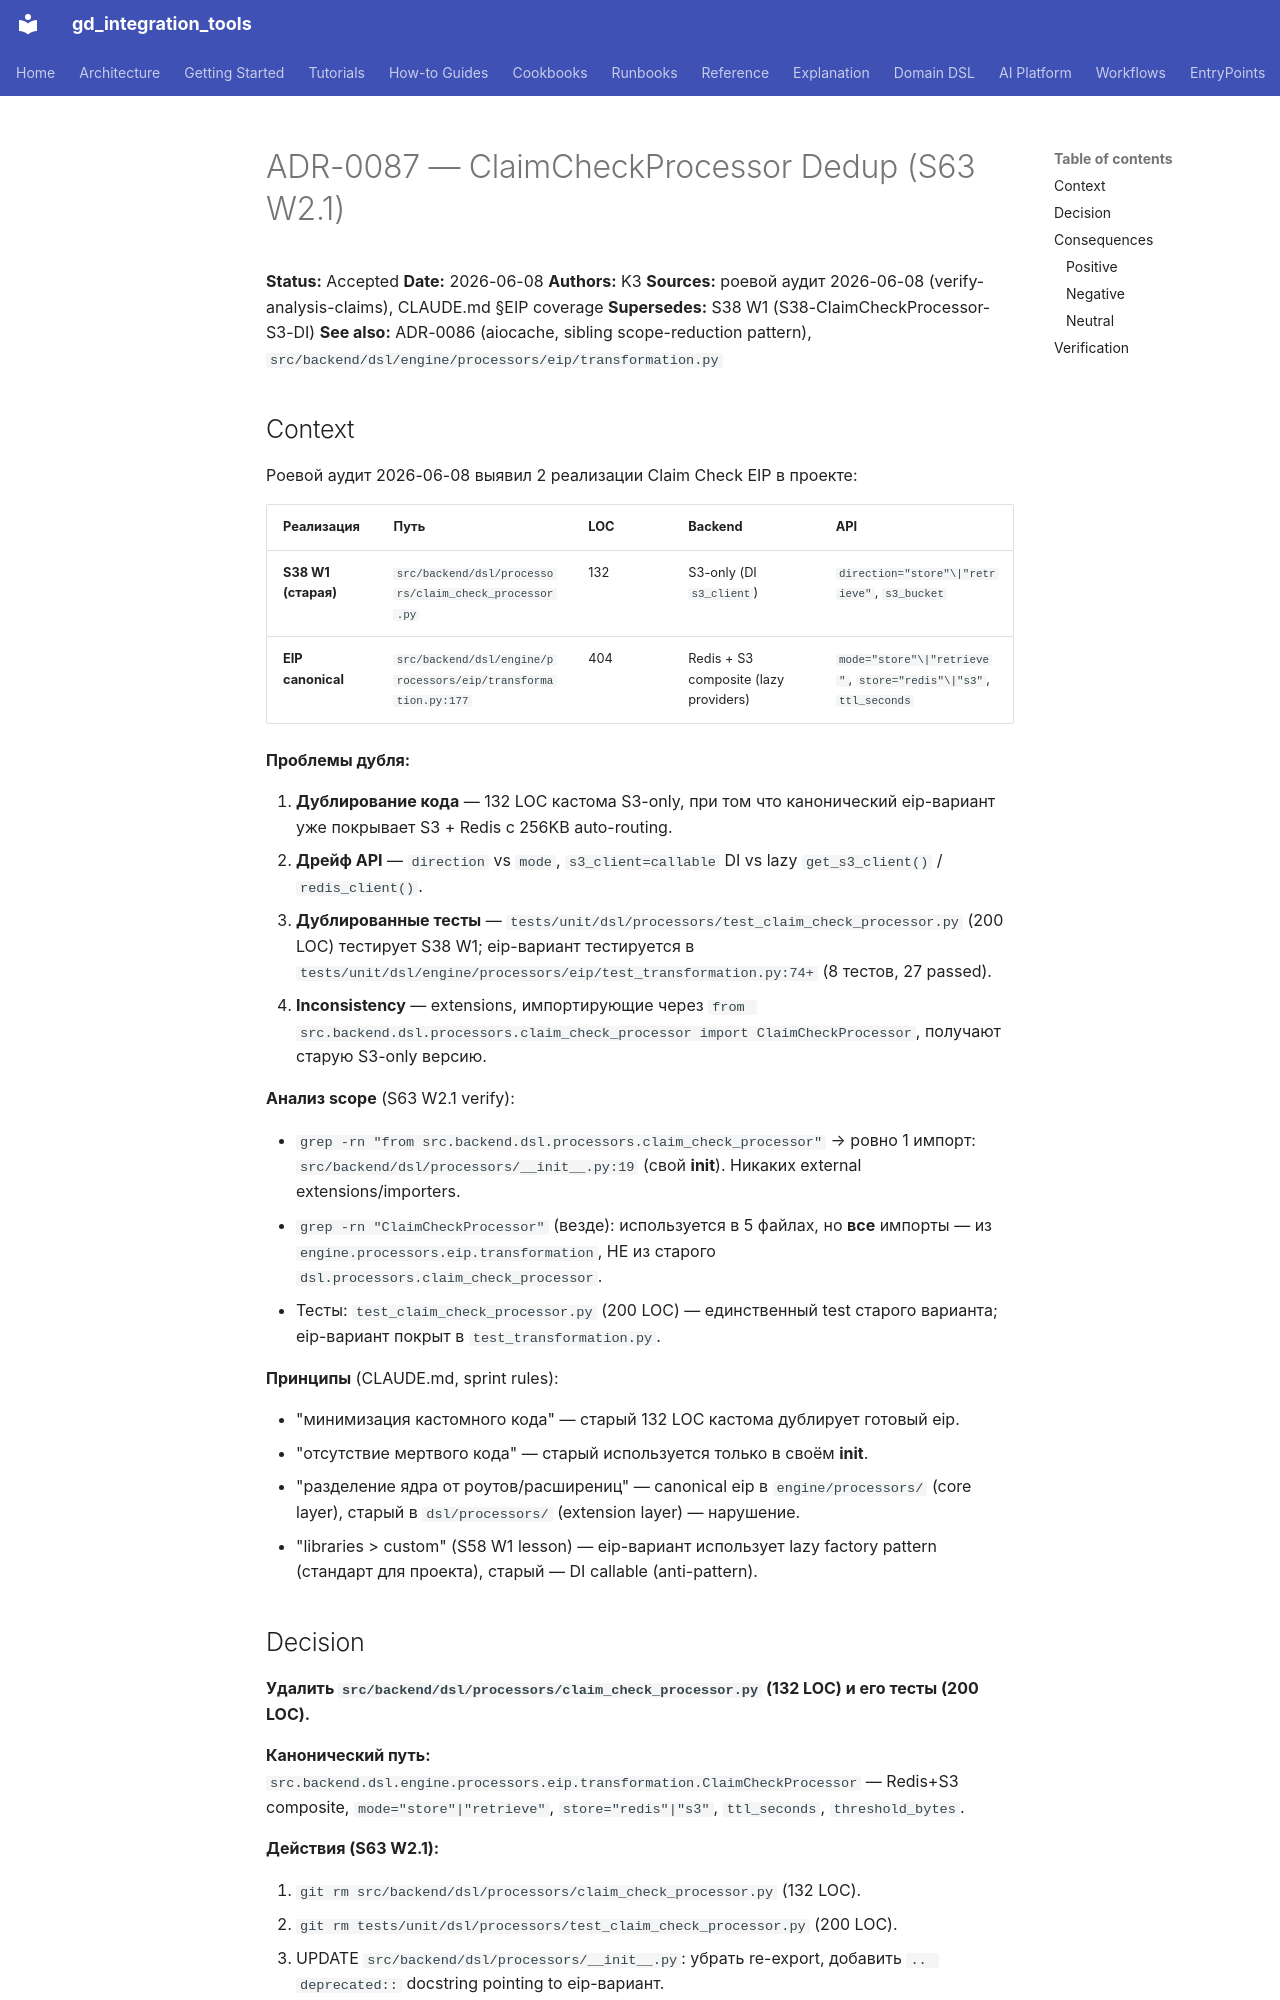

repository: IvanKorch1289/gd_integration_tools · page: adr/0087-claimcheck-dedup/index.html · generator: mkdocs

# ADR-0087 — ClaimCheckProcessor Dedup (S63 W2.1)

**Status:** Accepted
**Date:** 2026-06-08
**Authors:** K3
**Sources:** роевой аудит 2026-06-08 (verify-analysis-claims), CLAUDE.md §EIP coverage
**Supersedes:** S38 W1 (S38-ClaimCheckProcessor-S3-DI)
**See also:** ADR-0086 (aiocache, sibling scope-reduction pattern), `src/backend/dsl/engine/processors/eip/transformation.py`

## Context

Роевой аудит 2026-06-08 выявил 2 реализации Claim Check EIP в проекте:

| Реализация | Путь | LOC | Backend | API |
|---|---|---|---|---|
| **S38 W1 (старая)** | `src/backend/dsl/processors/claim_check_processor.py` | 132 | S3-only (DI `s3_client`) | `direction="store"\|"retrieve"`, `s3_bucket` |
| **EIP canonical** | `src/backend/dsl/engine/processors/eip/transformation.py:177` | 404 | Redis + S3 composite (lazy providers) | `mode="store"\|"retrieve"`, `store="redis"\|"s3"`, `ttl_seconds` |

**Проблемы дубля:**

1. **Дублирование кода** — 132 LOC кастома S3-only, при том что канонический eip-вариант уже покрывает S3 + Redis с 256KB auto-routing.
2. **Дрейф API** — `direction` vs `mode`, `s3_client=callable` DI vs lazy `get_s3_client()` / `redis_client()`.
3. **Дублированные тесты** — `tests/unit/dsl/processors/test_claim_check_processor.py` (200 LOC) тестирует S38 W1; eip-вариант тестируется в `tests/unit/dsl/engine/processors/eip/test_transformation.py:74+` (8 тестов, 27 passed).
4. **Inconsistency** — extensions, импортирующие через `from src.backend.dsl.processors.claim_check_processor import ClaimCheckProcessor`, получают старую S3-only версию.

**Анализ scope** (S63 W2.1 verify):

* `grep -rn "from src.backend.dsl.processors.claim_check_processor"` →
  ровно 1 импорт: `src/backend/dsl/processors/__init__.py:19` (свой __init__).
  Никаких external extensions/importers.
* `grep -rn "ClaimCheckProcessor"` (везде): используется в 5 файлах,
  но **все** импорты — из `engine.processors.eip.transformation`,
  НЕ из старого `dsl.processors.claim_check_processor`.
* Тесты: `test_claim_check_processor.py` (200 LOC) — единственный test
  старого варианта; eip-вариант покрыт в `test_transformation.py`.

**Принципы** (CLAUDE.md, sprint rules):

* "минимизация кастомного кода" — старый 132 LOC кастома дублирует готовый eip.
* "отсутствие мертвого кода" — старый используется только в своём __init__.
* "разделение ядра от роутов/расширениц" — canonical eip в `engine/processors/`
  (core layer), старый в `dsl/processors/` (extension layer) — нарушение.
* "libraries > custom" (S58 W1 lesson) — eip-вариант использует lazy
  factory pattern (стандарт для проекта), старый — DI callable (anti-pattern).
